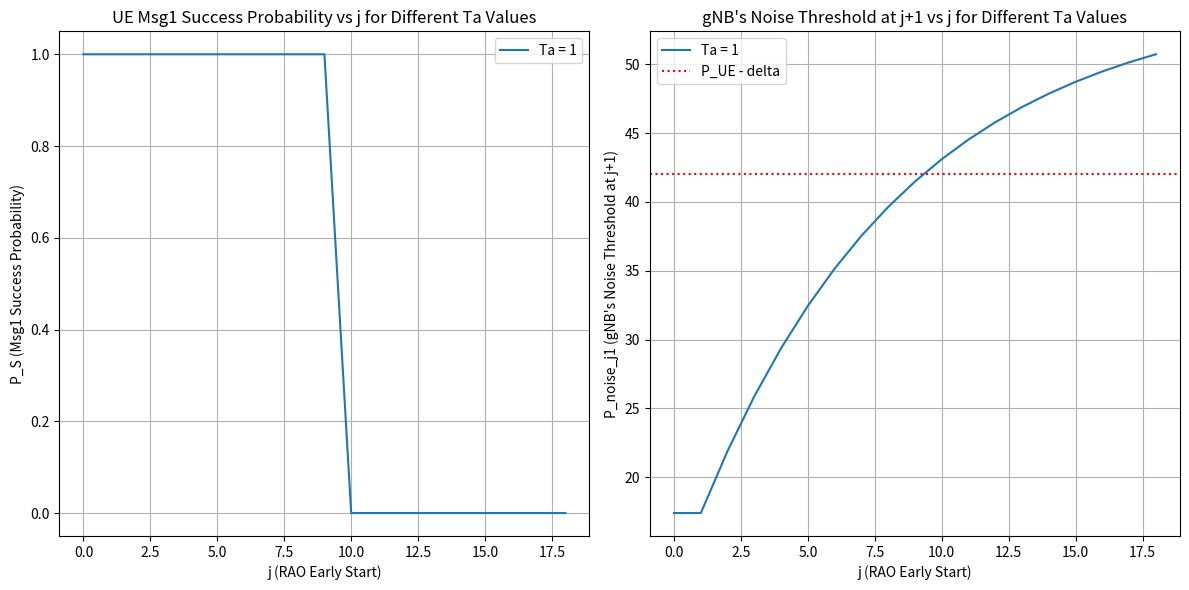

Here is the Python script that generated this plot:
##
## Institution : National Taiwan Univeristy of Science and Technology
## Name : Wilfrid Azariah
## File Name : model01.py
## Dependency : numpy, matplotlib
##
## Description:
## Basic attacker model that will calculate UE's msg1 received
## probability by gNB when attacker has j early start
## This code change the attacker periode while keeping
## alpha = 0.12 and delta = 12
###############################################################

import numpy as np
import matplotlib.pyplot as plt

def compute_p_success(P_noise, P_attacker, P_UE, alpha, delta, Ta_values, j_max):
    j_range = np.arange(0, j_max)
    results_P_S = {}
    results_P_noise_j1 = {}
    
    for Ta in Ta_values:
        P_noise_values = [P_noise]
        
        for i in range(1, j_max + 1):
            if (i - 2) % (Ta) == 0 and i > 1:
                P_next = (1 - alpha) * P_noise_values[-1] + alpha * P_attacker
            else:
                P_next = (1 - alpha) * P_noise_values[-1] + alpha * P_noise
            
            P_noise_values.append(P_next)
        
        P_S = [1 if P_UE > (P_noise_values[j] + delta) else 0 for j in range(j_max)]
        results_P_S[Ta] = P_S

        P_noise_j1 = [P_noise_values[j] for j in range(j_max)]
        results_P_noise_j1[Ta] = P_noise_j1
    
    return j_range, results_P_S, results_P_noise_j1

# Given parameters
P_noise = 17.4  # dB
P_attacker = 55  # dB
P_UE = 54  # dB
alpha = 0.12
delta = 12
Ta_values = [1, 2, 4, 8]
j_max = 19

# Compute results
j_range, results_P_S, results_P_noise_j1 = compute_p_success(P_noise, P_attacker, P_UE, alpha, delta, Ta_values, j_max)

# Plot results
plt.figure(figsize=(12, 6))
plt.subplot(1, 2, 1)
for Ta, P_S in results_P_S.items():
    if (Ta == 1):
        plt.plot(j_range, P_S, label=f'Ta = {Ta}')

plt.xlabel("j (RAO Early Start)")
plt.ylabel("P_S (Msg1 Success Probability)")
plt.title("UE Msg1 Success Probability vs j for Different Ta Values")
plt.legend()
plt.grid()

plt.subplot(1, 2, 2)
for Ta, P_noise_j1 in results_P_noise_j1.items():
    if (Ta == 1):
        plt.plot(j_range, P_noise_j1, label=f'Ta = {Ta}')

plt.axhline(P_UE - delta, color='red', ls='dotted', label=f'P_UE - delta')
plt.xlabel("j (RAO Early Start)")
plt.ylabel("P_noise_j1 (gNB's Noise Threshold at j+1)")
plt.title("gNB's Noise Threshold at j+1 vs j for Different Ta Values")
plt.legend()
plt.grid()

plt.tight_layout()
plt.show()
